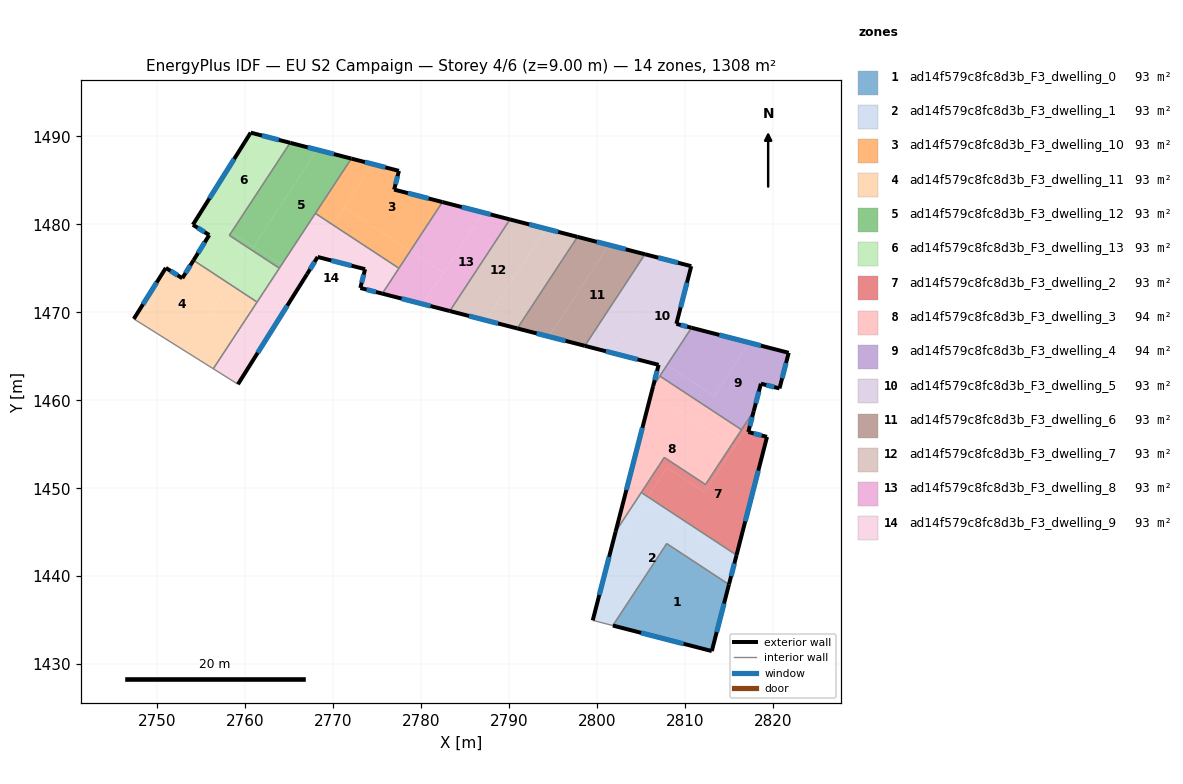
=== STOREY PLAN SPEC (per zone: floor XY polygon, exterior-wall plan segments, windows/doors) ===
zone 1: ad14f579c8fc8d3b_F3_dwelling_0  (92.6 m²)
  floor: (2814.98, 1439.06) (2813.03, 1431.49) (2801.78, 1434.39) (2807.91, 1443.71)
  exterior wall: (2813.03, 1431.49) – (2814.98, 1439.06)  [7.8 m]
    window: (2813.59, 1433.65) – (2814.42, 1436.89)  [4.3 m²]
  exterior wall: (2801.78, 1434.39) – (2813.03, 1431.49)  [11.6 m]
    window: (2805.00, 1433.56) – (2809.82, 1432.32)  [6.4 m²]
  interior walls: 2
zone 2: ad14f579c8fc8d3b_F3_dwelling_1  (93.4 m²)
  floor: (2815.72, 1441.90) (2814.98, 1439.06) (2807.91, 1443.71) (2801.79, 1434.39) (2799.66, 1434.93) (2799.50, 1434.98) (2801.40, 1442.36) (2805.51, 1448.61)
  floor: (2805.77, 1449.02) (2801.40, 1442.36) (2802.10, 1445.08) (2805.02, 1449.51)
  floor: (2815.84, 1442.40) (2815.72, 1441.90) (2805.51, 1448.61) (2805.77, 1449.02)
  exterior wall: (2802.10, 1445.08) – (2799.50, 1434.98)  [10.4 m]
    window: (2801.36, 1442.19) – (2800.24, 1437.86)  [5.7 m²]
  exterior wall: (2814.98, 1439.06) – (2815.84, 1442.40)  [3.5 m]
    window: (2815.23, 1440.01) – (2815.60, 1441.44)  [1.9 m²]
  interior walls: 5
zone 3: ad14f579c8fc8d3b_F3_dwelling_10  (93.4 m²)
  floor: (2782.41, 1482.54) (2778.75, 1476.97) (2771.23, 1481.91) (2774.47, 1486.85) (2777.46, 1486.08) (2776.92, 1483.95)
  floor: (2778.75, 1476.97) (2777.46, 1475.01) (2769.94, 1479.95) (2771.23, 1481.91)
  floor: (2774.47, 1486.85) (2769.94, 1479.95) (2767.96, 1481.25) (2772.05, 1487.47)
  exterior wall: (2777.46, 1486.08) – (2772.05, 1487.47)  [5.6 m]
    window: (2775.92, 1486.48) – (2773.60, 1487.08)  [3.1 m²]
  exterior wall: (2776.92, 1483.95) – (2777.46, 1486.08)  [2.2 m]
    window: (2777.07, 1484.56) – (2777.31, 1485.47)  [1.2 m²]
  exterior wall: (2782.41, 1482.54) – (2776.92, 1483.95)  [5.7 m]
    window: (2780.84, 1482.94) – (2778.49, 1483.55)  [3.1 m²]
  interior walls: 3
zone 4: ad14f579c8fc8d3b_F3_dwelling_11  (93.4 m²)
  floor: (2761.34, 1471.16) (2756.36, 1463.58) (2753.15, 1465.59) (2758.17, 1473.24)
  floor: (2758.17, 1473.24) (2753.15, 1465.59) (2747.32, 1469.25) (2750.96, 1475.05) (2752.84, 1473.88) (2754.11, 1475.91)
  exterior wall: (2750.96, 1475.05) – (2747.32, 1469.25)  [6.8 m]
    window: (2749.92, 1473.39) – (2748.36, 1470.91)  [3.8 m²]
  exterior wall: (2752.84, 1473.88) – (2750.96, 1475.05)  [2.2 m]
    window: (2752.30, 1474.21) – (2751.50, 1474.71)  [1.2 m²]
  exterior wall: (2754.11, 1475.91) – (2752.84, 1473.88)  [2.4 m]
    window: (2753.75, 1475.33) – (2753.20, 1474.46)  [1.3 m²]
  interior walls: 3
zone 5: ad14f579c8fc8d3b_F3_dwelling_12  (93.4 m²)
  floor: (2772.05, 1487.47) (2764.13, 1475.42) (2760.97, 1477.50) (2768.18, 1488.47)
  floor: (2760.92, 1477.43) (2760.70, 1477.09) (2758.19, 1478.75) (2758.41, 1479.08)
  floor: (2768.18, 1488.47) (2760.92, 1477.43) (2758.41, 1479.08) (2765.10, 1489.27)
  floor: (2764.13, 1475.42) (2763.87, 1475.01) (2760.70, 1477.09) (2760.97, 1477.50)
  exterior wall: (2772.05, 1487.47) – (2765.10, 1489.27)  [7.2 m]
    window: (2770.07, 1487.99) – (2767.09, 1488.76)  [4.0 m²]
  interior walls: 4
zone 6: ad14f579c8fc8d3b_F3_dwelling_13  (93.4 m²)
  floor: (2758.41, 1479.08) (2758.19, 1478.75) (2760.70, 1477.09) (2758.17, 1473.24) (2754.11, 1475.91) (2755.90, 1478.78) (2754.04, 1479.95) (2754.93, 1481.37)
  floor: (2765.10, 1489.27) (2758.41, 1479.08) (2754.93, 1481.37) (2760.61, 1490.42)
  floor: (2763.87, 1475.01) (2761.34, 1471.16) (2758.17, 1473.24) (2760.70, 1477.09)
  exterior wall: (2765.10, 1489.27) – (2760.61, 1490.42)  [4.6 m]
    window: (2763.82, 1489.60) – (2761.89, 1490.09)  [2.6 m²]
  exterior wall: (2755.90, 1478.78) – (2754.11, 1475.91)  [3.4 m]
    window: (2755.39, 1477.96) – (2754.62, 1476.73)  [1.9 m²]
  exterior wall: (2754.04, 1479.95) – (2755.90, 1478.78)  [2.2 m]
    window: (2754.57, 1479.62) – (2755.37, 1479.11)  [1.2 m²]
  exterior wall: (2760.61, 1490.42) – (2754.04, 1479.95)  [12.4 m]
    window: (2758.73, 1487.43) – (2755.92, 1482.94)  [6.8 m²]
  interior walls: 4
zone 7: ad14f579c8fc8d3b_F3_dwelling_2  (93.5 m²)
  floor: (2819.31, 1455.84) (2815.84, 1442.40) (2805.77, 1449.02) (2807.96, 1452.34) (2812.22, 1449.54) (2817.48, 1457.56) (2817.18, 1456.39)
  floor: (2817.80, 1458.77) (2817.48, 1457.56) (2815.60, 1454.69) (2815.27, 1454.91)
  floor: (2815.60, 1454.69) (2812.22, 1449.54) (2807.96, 1452.34) (2805.77, 1449.02) (2805.02, 1449.51) (2807.63, 1453.50) (2812.32, 1450.42) (2815.27, 1454.91)
  exterior wall: (2817.18, 1456.39) – (2817.80, 1458.77)  [2.5 m]
    window: (2817.36, 1457.07) – (2817.62, 1458.09)  [1.4 m²]
  exterior wall: (2819.31, 1455.84) – (2817.18, 1456.39)  [2.2 m]
    window: (2818.70, 1456.00) – (2817.79, 1456.23)  [1.2 m²]
  exterior wall: (2815.84, 1442.40) – (2819.31, 1455.84)  [13.9 m]
    window: (2816.83, 1446.24) – (2818.32, 1452.00)  [7.6 m²]
  interior walls: 5
zone 8: ad14f579c8fc8d3b_F3_dwelling_3  (93.9 m²)
  floor: (2815.27, 1454.91) (2812.32, 1450.42) (2807.63, 1453.50) (2802.10, 1445.08) (2806.18, 1460.88)
  floor: (2816.41, 1456.65) (2815.27, 1454.91) (2806.18, 1460.88) (2806.36, 1461.59) (2807.12, 1462.75)
  exterior wall: (2806.36, 1461.59) – (2802.10, 1445.08)  [17.1 m]
    window: (2805.14, 1456.87) – (2803.32, 1449.80)  [9.4 m²]
  interior walls: 6
zone 9: ad14f579c8fc8d3b_F3_dwelling_4  (93.9 m²)
  floor: (2821.77, 1465.39) (2820.73, 1461.35) (2818.61, 1461.88) (2817.80, 1458.77) (2816.41, 1456.65) (2807.12, 1462.75) (2807.93, 1463.99) (2813.29, 1460.47) (2817.29, 1466.55)
  floor: (2817.29, 1466.55) (2813.29, 1460.47) (2807.93, 1463.99) (2810.73, 1468.24)
  exterior wall: (2818.61, 1461.88) – (2820.73, 1461.35)  [2.2 m]
    window: (2819.22, 1461.73) – (2820.12, 1461.50)  [1.2 m²]
  exterior wall: (2817.80, 1458.77) – (2818.61, 1461.88)  [3.2 m]
    window: (2818.03, 1459.66) – (2818.38, 1460.99)  [1.8 m²]
  exterior wall: (2821.77, 1465.39) – (2810.73, 1468.24)  [11.4 m]
    window: (2818.62, 1466.21) – (2813.88, 1467.43)  [6.3 m²]
  exterior wall: (2820.73, 1461.35) – (2821.77, 1465.39)  [4.2 m]
    window: (2821.03, 1462.50) – (2821.47, 1464.24)  [2.3 m²]
  interior walls: 3
zone 10: ad14f579c8fc8d3b_F3_dwelling_5  (93.5 m²)
  floor: (2810.69, 1475.25) (2809.00, 1468.69) (2810.73, 1468.24) (2807.93, 1463.99) (2802.91, 1467.29) (2808.51, 1475.81)
  floor: (2808.51, 1475.81) (2801.67, 1465.40) (2798.60, 1466.19) (2805.44, 1476.60)
  floor: (2807.93, 1463.99) (2806.36, 1461.59) (2806.99, 1464.03) (2801.67, 1465.40) (2802.91, 1467.29)
  exterior wall: (2806.99, 1464.03) – (2806.36, 1461.59)  [2.5 m]
    window: (2806.81, 1463.33) – (2806.54, 1462.29)  [1.4 m²]
  exterior wall: (2798.60, 1466.19) – (2806.99, 1464.03)  [8.7 m]
    window: (2800.99, 1465.57) – (2804.59, 1464.64)  [4.8 m²]
  exterior wall: (2810.69, 1475.25) – (2805.44, 1476.60)  [5.4 m]
    window: (2809.19, 1475.63) – (2806.94, 1476.21)  [3.0 m²]
  exterior wall: (2809.00, 1468.69) – (2810.69, 1475.25)  [6.8 m]
    window: (2809.49, 1470.56) – (2810.21, 1473.37)  [3.7 m²]
  exterior wall: (2810.73, 1468.24) – (2809.00, 1468.69)  [1.8 m]
    window: (2810.24, 1468.37) – (2809.50, 1468.56)  [1.0 m²]
  interior walls: 3
zone 11: ad14f579c8fc8d3b_F3_dwelling_6  (93.4 m²)
  floor: (2805.44, 1476.60) (2798.60, 1466.19) (2794.50, 1467.24) (2801.34, 1477.65)
  floor: (2801.34, 1477.65) (2794.50, 1467.24) (2790.92, 1468.17) (2797.76, 1478.58)
  exterior wall: (2805.44, 1476.60) – (2797.76, 1478.58)  [7.9 m]
    window: (2803.24, 1477.17) – (2799.95, 1478.01)  [4.4 m²]
  exterior wall: (2790.92, 1468.17) – (2798.60, 1466.19)  [7.9 m]
    window: (2793.11, 1467.60) – (2796.40, 1466.75)  [4.4 m²]
  interior walls: 2
zone 12: ad14f579c8fc8d3b_F3_dwelling_7  (93.4 m²)
  floor: (2797.76, 1478.58) (2790.92, 1468.17) (2787.34, 1469.09) (2794.18, 1479.50)
  floor: (2794.18, 1479.50) (2787.34, 1469.09) (2783.25, 1470.15) (2790.08, 1480.56)
  exterior wall: (2797.76, 1478.58) – (2790.09, 1480.56)  [7.9 m]
    window: (2795.57, 1479.14) – (2792.28, 1479.99)  [4.4 m²]
  exterior wall: (2783.25, 1470.14) – (2790.92, 1468.17)  [7.9 m]
    window: (2785.44, 1469.58) – (2788.73, 1468.73)  [4.4 m²]
  interior walls: 2
zone 13: ad14f579c8fc8d3b_F3_dwelling_8  (93.5 m²)
  floor: (2787.01, 1481.35) (2782.51, 1474.50) (2778.75, 1476.97) (2782.41, 1482.54)
  floor: (2782.51, 1474.50) (2780.18, 1470.94) (2775.57, 1472.12) (2778.75, 1476.97)
  floor: (2790.09, 1480.56) (2783.25, 1470.14) (2780.18, 1470.94) (2787.01, 1481.35)
  exterior wall: (2790.09, 1480.56) – (2782.41, 1482.54)  [7.9 m]
    window: (2787.89, 1481.12) – (2784.60, 1481.97)  [4.4 m²]
  exterior wall: (2775.57, 1472.12) – (2783.25, 1470.14)  [7.9 m]
    window: (2777.76, 1471.56) – (2781.05, 1470.71)  [4.4 m²]
  interior walls: 3
zone 14: ad14f579c8fc8d3b_F3_dwelling_9  (93.5 m²)
  floor: (2777.46, 1475.01) (2775.57, 1472.12) (2773.07, 1472.77) (2773.61, 1474.90) (2768.22, 1476.29) (2767.01, 1474.33) (2759.16, 1461.82) (2758.36, 1462.32) (2769.94, 1479.95)
  floor: (2766.11, 1474.12) (2758.36, 1462.32) (2756.36, 1463.58) (2764.13, 1475.42)
  floor: (2769.94, 1479.95) (2766.11, 1474.12) (2764.13, 1475.42) (2767.96, 1481.25)
  exterior wall: (2773.61, 1474.90) – (2773.07, 1472.77)  [2.2 m]
    window: (2773.46, 1474.29) – (2773.23, 1473.38)  [1.2 m²]
  exterior wall: (2768.22, 1476.29) – (2773.61, 1474.90)  [5.6 m]
    window: (2769.76, 1475.89) – (2772.07, 1475.30)  [3.1 m²]
  exterior wall: (2767.01, 1474.33) – (2768.22, 1476.29)  [2.3 m]
    window: (2767.36, 1474.89) – (2767.88, 1475.73)  [1.3 m²]
  exterior wall: (2759.16, 1461.82) – (2767.01, 1474.33)  [14.8 m]
    window: (2761.41, 1465.40) – (2764.77, 1470.76)  [8.1 m²]
  exterior wall: (2773.07, 1472.77) – (2775.57, 1472.12)  [2.6 m]
    window: (2773.79, 1472.58) – (2774.86, 1472.31)  [1.4 m²]
  interior walls: 6

=== DERIVED (storey summary) ===
Building: EU S2 Campaign
Storey: 4 of 6  (floor level z = 9.00 m)
Storey gross floor area: 1308.3 m²
Zones on this storey: 14
  - ad14f579c8fc8d3b_F3_dwelling_0: floor 92.6 m²; exterior wall 19.4 m (58.3 m²); 2 window(s) 10.7 m²; WWR 18.4%
  - ad14f579c8fc8d3b_F3_dwelling_1: floor 93.4 m²; exterior wall 13.9 m (41.7 m²); 2 window(s) 7.7 m²; WWR 18.4%
  - ad14f579c8fc8d3b_F3_dwelling_10: floor 93.4 m²; exterior wall 13.5 m (40.4 m²); 3 window(s) 7.4 m²; WWR 18.4%
  - ad14f579c8fc8d3b_F3_dwelling_11: floor 93.4 m²; exterior wall 11.5 m (34.4 m²); 3 window(s) 6.3 m²; WWR 18.4%
  - ad14f579c8fc8d3b_F3_dwelling_12: floor 93.4 m²; exterior wall 7.2 m (21.5 m²); 1 window(s) 4.0 m²; WWR 18.4%
  - ad14f579c8fc8d3b_F3_dwelling_13: floor 93.4 m²; exterior wall 22.6 m (67.7 m²); 4 window(s) 12.4 m²; WWR 18.4%
  - ad14f579c8fc8d3b_F3_dwelling_2: floor 93.5 m²; exterior wall 18.5 m (55.6 m²); 3 window(s) 10.2 m²; WWR 18.4%
  - ad14f579c8fc8d3b_F3_dwelling_3: floor 93.9 m²; exterior wall 17.1 m (51.2 m²); 1 window(s) 9.4 m²; WWR 18.4%
  - ad14f579c8fc8d3b_F3_dwelling_4: floor 93.9 m²; exterior wall 21.0 m (63.0 m²); 4 window(s) 11.6 m²; WWR 18.4%
  - ad14f579c8fc8d3b_F3_dwelling_5: floor 93.5 m²; exterior wall 25.2 m (75.5 m²); 5 window(s) 13.9 m²; WWR 18.4%
  - ad14f579c8fc8d3b_F3_dwelling_6: floor 93.4 m²; exterior wall 15.9 m (47.6 m²); 2 window(s) 8.7 m²; WWR 18.4%
  - ad14f579c8fc8d3b_F3_dwelling_7: floor 93.4 m²; exterior wall 15.9 m (47.6 m²); 2 window(s) 8.7 m²; WWR 18.4%
  - ad14f579c8fc8d3b_F3_dwelling_8: floor 93.5 m²; exterior wall 15.9 m (47.6 m²); 2 window(s) 8.7 m²; WWR 18.4%
  - ad14f579c8fc8d3b_F3_dwelling_9: floor 93.5 m²; exterior wall 27.4 m (82.3 m²); 5 window(s) 15.1 m²; WWR 18.4%
Zone adjacency (shared interzone walls):
  - ad14f579c8fc8d3b_F3_dwelling_0 ↔ ad14f579c8fc8d3b_F3_dwelling_1
  - ad14f579c8fc8d3b_F3_dwelling_1 ↔ ad14f579c8fc8d3b_F3_dwelling_2
  - ad14f579c8fc8d3b_F3_dwelling_1 ↔ ad14f579c8fc8d3b_F3_dwelling_3
  - ad14f579c8fc8d3b_F3_dwelling_10 ↔ ad14f579c8fc8d3b_F3_dwelling_12
  - ad14f579c8fc8d3b_F3_dwelling_10 ↔ ad14f579c8fc8d3b_F3_dwelling_8
  - ad14f579c8fc8d3b_F3_dwelling_10 ↔ ad14f579c8fc8d3b_F3_dwelling_9
  - ad14f579c8fc8d3b_F3_dwelling_11 ↔ ad14f579c8fc8d3b_F3_dwelling_13
  - ad14f579c8fc8d3b_F3_dwelling_11 ↔ ad14f579c8fc8d3b_F3_dwelling_9
  - ad14f579c8fc8d3b_F3_dwelling_12 ↔ ad14f579c8fc8d3b_F3_dwelling_13
  - ad14f579c8fc8d3b_F3_dwelling_12 ↔ ad14f579c8fc8d3b_F3_dwelling_9
  - ad14f579c8fc8d3b_F3_dwelling_13 ↔ ad14f579c8fc8d3b_F3_dwelling_9
  - ad14f579c8fc8d3b_F3_dwelling_2 ↔ ad14f579c8fc8d3b_F3_dwelling_3
  - ad14f579c8fc8d3b_F3_dwelling_2 ↔ ad14f579c8fc8d3b_F3_dwelling_4
  - ad14f579c8fc8d3b_F3_dwelling_3 ↔ ad14f579c8fc8d3b_F3_dwelling_4
  - ad14f579c8fc8d3b_F3_dwelling_3 ↔ ad14f579c8fc8d3b_F3_dwelling_5
  - ad14f579c8fc8d3b_F3_dwelling_4 ↔ ad14f579c8fc8d3b_F3_dwelling_5
  - ad14f579c8fc8d3b_F3_dwelling_5 ↔ ad14f579c8fc8d3b_F3_dwelling_6
  - ad14f579c8fc8d3b_F3_dwelling_6 ↔ ad14f579c8fc8d3b_F3_dwelling_7
  - ad14f579c8fc8d3b_F3_dwelling_7 ↔ ad14f579c8fc8d3b_F3_dwelling_8
  - ad14f579c8fc8d3b_F3_dwelling_8 ↔ ad14f579c8fc8d3b_F3_dwelling_9